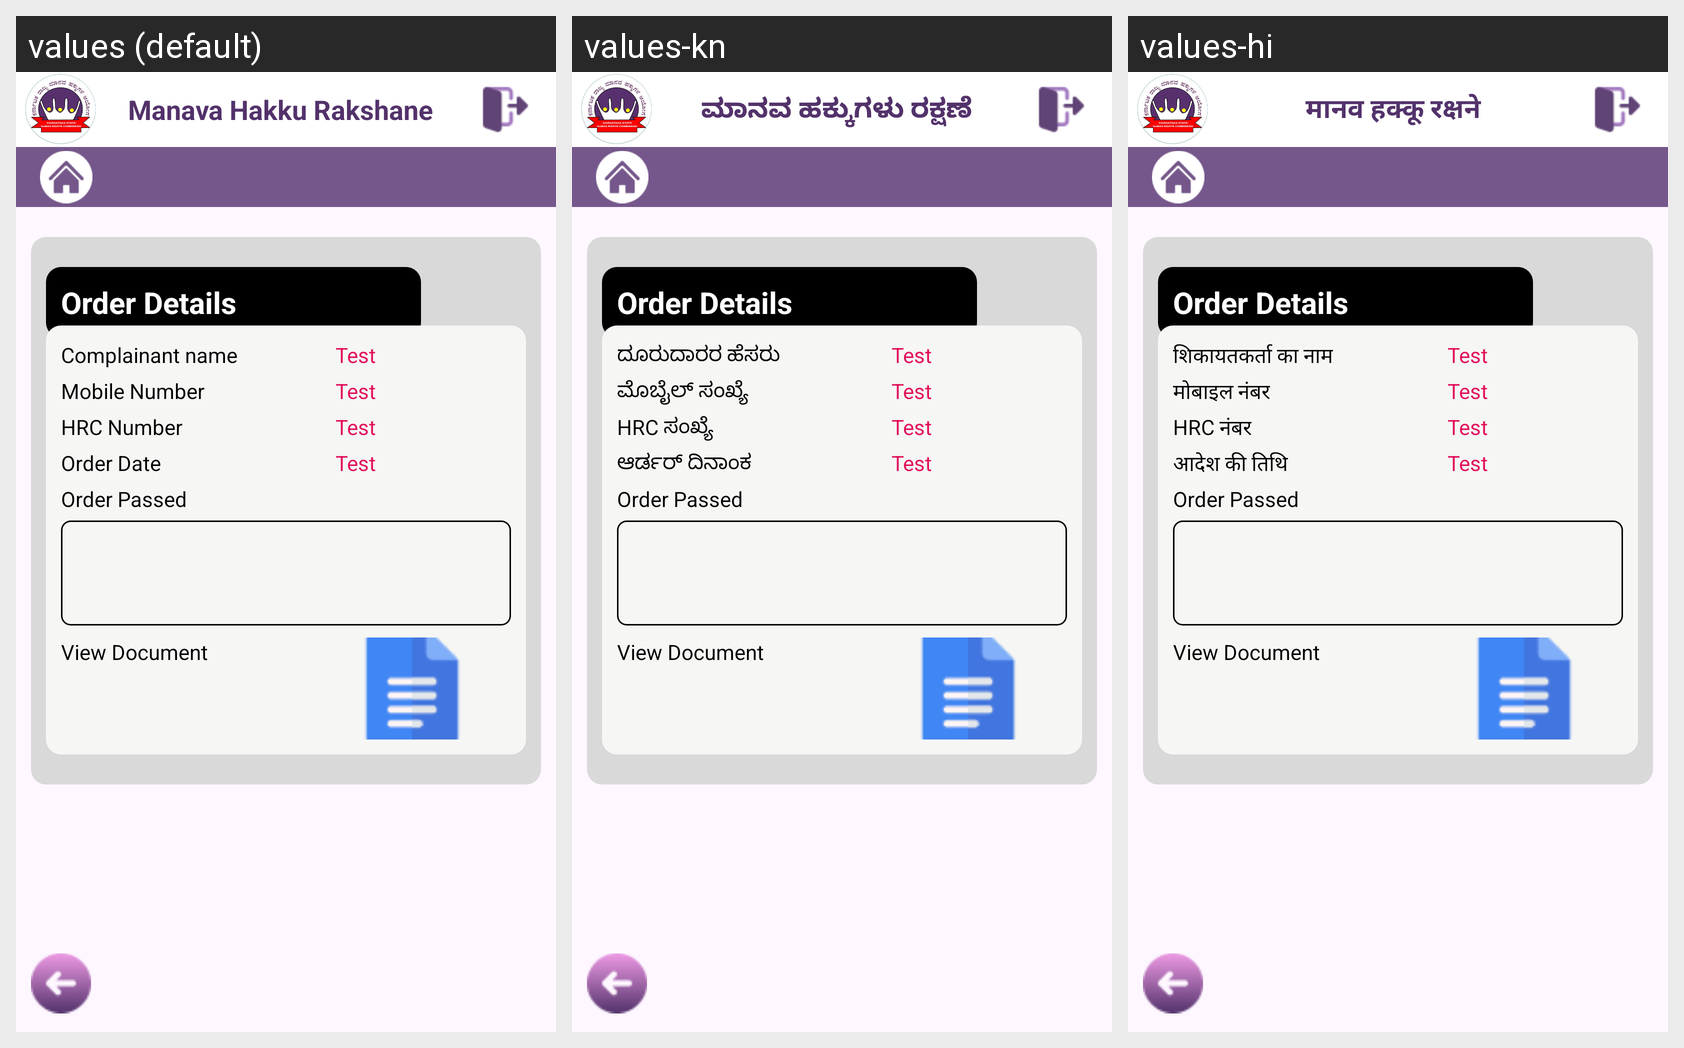

Locale-by-locale string values for the Android screen shown in this grid:
Android screen res/layout/activity_order_complaint_one.xml rendered under 3 locales, left to right: values (default), values-kn, values-hi. Device: Nexus 5 (rendered at 1080×1920; each locale shown at half size, 540×960, under a caption strip naming it); theme Theme.ManavaHakkuRakshane.
Strings drawn on this screen, with the default value and each locale's value (text and hints the layout hard-codes, and strings that could not be matched under every locale, appear in the picture but are not listed):

complainant_name
  values: Complainant name
  values-kn: ದೂರುದಾರರ ಹೆಸರು
  values-hi: शिकायतकर्ता का नाम

mobile_number
  values: Mobile Number
  values-kn: ಮೊಬೈಲ್ ಸಂಖ್ಯೆ
  values-hi: मोबाइल नंबर

hrc_number
  values: HRC Number
  values-kn: HRC ಸಂಖ್ಯೆ
  values-hi: HRC नंबर

order_date
  values: Order Date
  values-kn: ಆರ್ಡರ್ ದಿನಾಂಕ
  values-hi: आदेश की तिथि

manava_hakku_rakshane
  values: Manava Hakku Rakshane
  values-kn: ಮಾನವ ಹಕ್ಕುಗಳು ರಕ್ಷಣೆ
  values-hi: मानव हक्कू रक्षने
